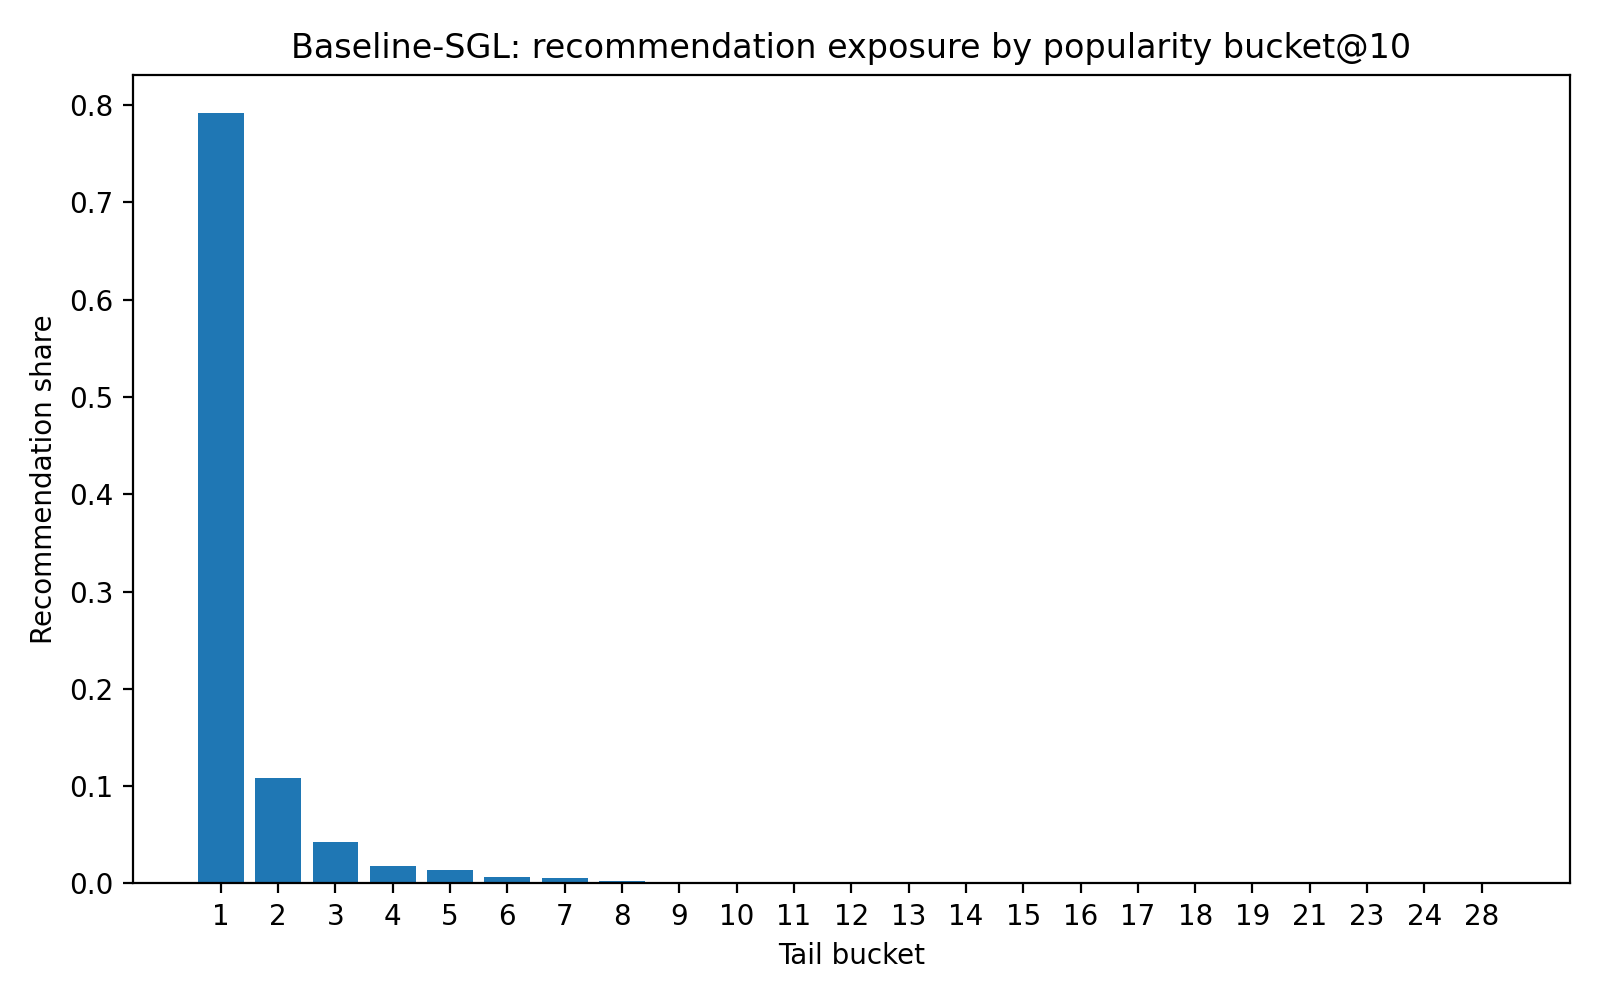

The table this chart was drawn from, first rows:
tail_bucket, recommendation_count, recommendation_share
1, 83531, 0.7915
2, 11433, 0.1083
3, 4513, 0.04277
4, 1863, 0.01765
5, 1417, 0.01343
6, 716, 0.006785
7, 639, 0.006055
8, 270, 0.002559
9, 206, 0.001952
10, 175, 0.001658
11, 195, 0.001848
12, 106, 0.001004
13, 49, 0.0004643
14, 115, 0.00109
15, 11, 0.0001042
16, 52, 0.0004928
17, 28, 0.0002653
18, 10, 9.47597839476926e-05
19, 88, 0.0008339
21, 49, 0.0004643
23, 3, 2.842793518430778e-05
24, 60, 0.0005686
28, 1, 9.47597839476926e-06
